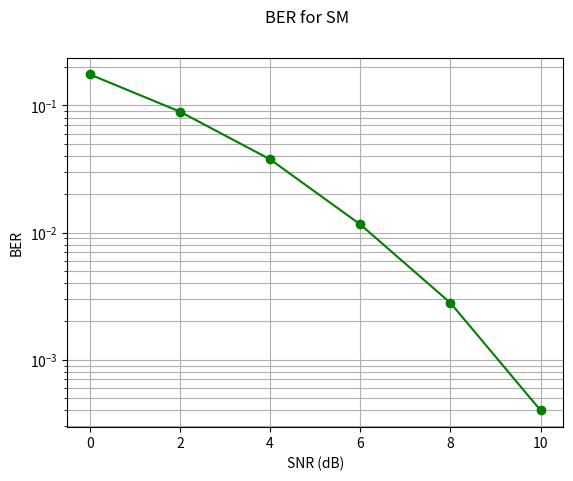

Here is the Python script that generated this plot:
# -*- coding: utf-8 -*-
"""
Created on Sun Dec 27 11:17:56 2020

[redacted]
"""

import matplotlib.pyplot as plt
import numpy as np
import numpy.random as nr
import numpy.matlib as nm

SNRdB = np.arange(0,11,2);
ITER = 10000;
Nt = 4;
Nr = 4;
M=2;
bpcu=np.log2(M*Nt);
BERopt = np.zeros(len(SNRdB));
BERsubopt = np.zeros(len(SNRdB));c=0;
for ite in range(ITER):
    c=c+1;
    print(c);
    isym=nr.randint(2**bpcu);
    antIndex = isym%4;
    sym=2*(isym>3)-1;
    H=1/np.sqrt(2)*(nr.normal(0,1,(Nr,Nt))+1j*nr.normal(0,1,(Nr,Nt)));
    RxNoise = 1/np.sqrt(2)*(nr.normal(0,1,(Nr,1))+1j*nr.normal(0,1,(Nr,1)));
    for K in range(len(SNRdB)):
        rho=10**(SNRdB[K]/10);
        RxVec = np.sqrt(rho)*H[:,antIndex:antIndex+1]*sym+RxNoise;
        
        
        MLobj = np.sum(np.absolute(np.sqrt(rho)*np.concatenate((-H,H),axis=1)-nm.repmat(RxVec,1,2*Nt))**2,axis=0);
        decIndex=np.argmin(MLobj);
        BERopt[K]=BERopt[K]+(decIndex != isym);        
        
      

        

BERopt = BERopt/(ITER);

plt.yscale('log')
plt.plot(SNRdB, BERopt,'go-');
plt.grid(1,which='both')
plt.suptitle('BER for SM')
plt.xlabel('SNR (dB)')
plt.ylabel('BER')